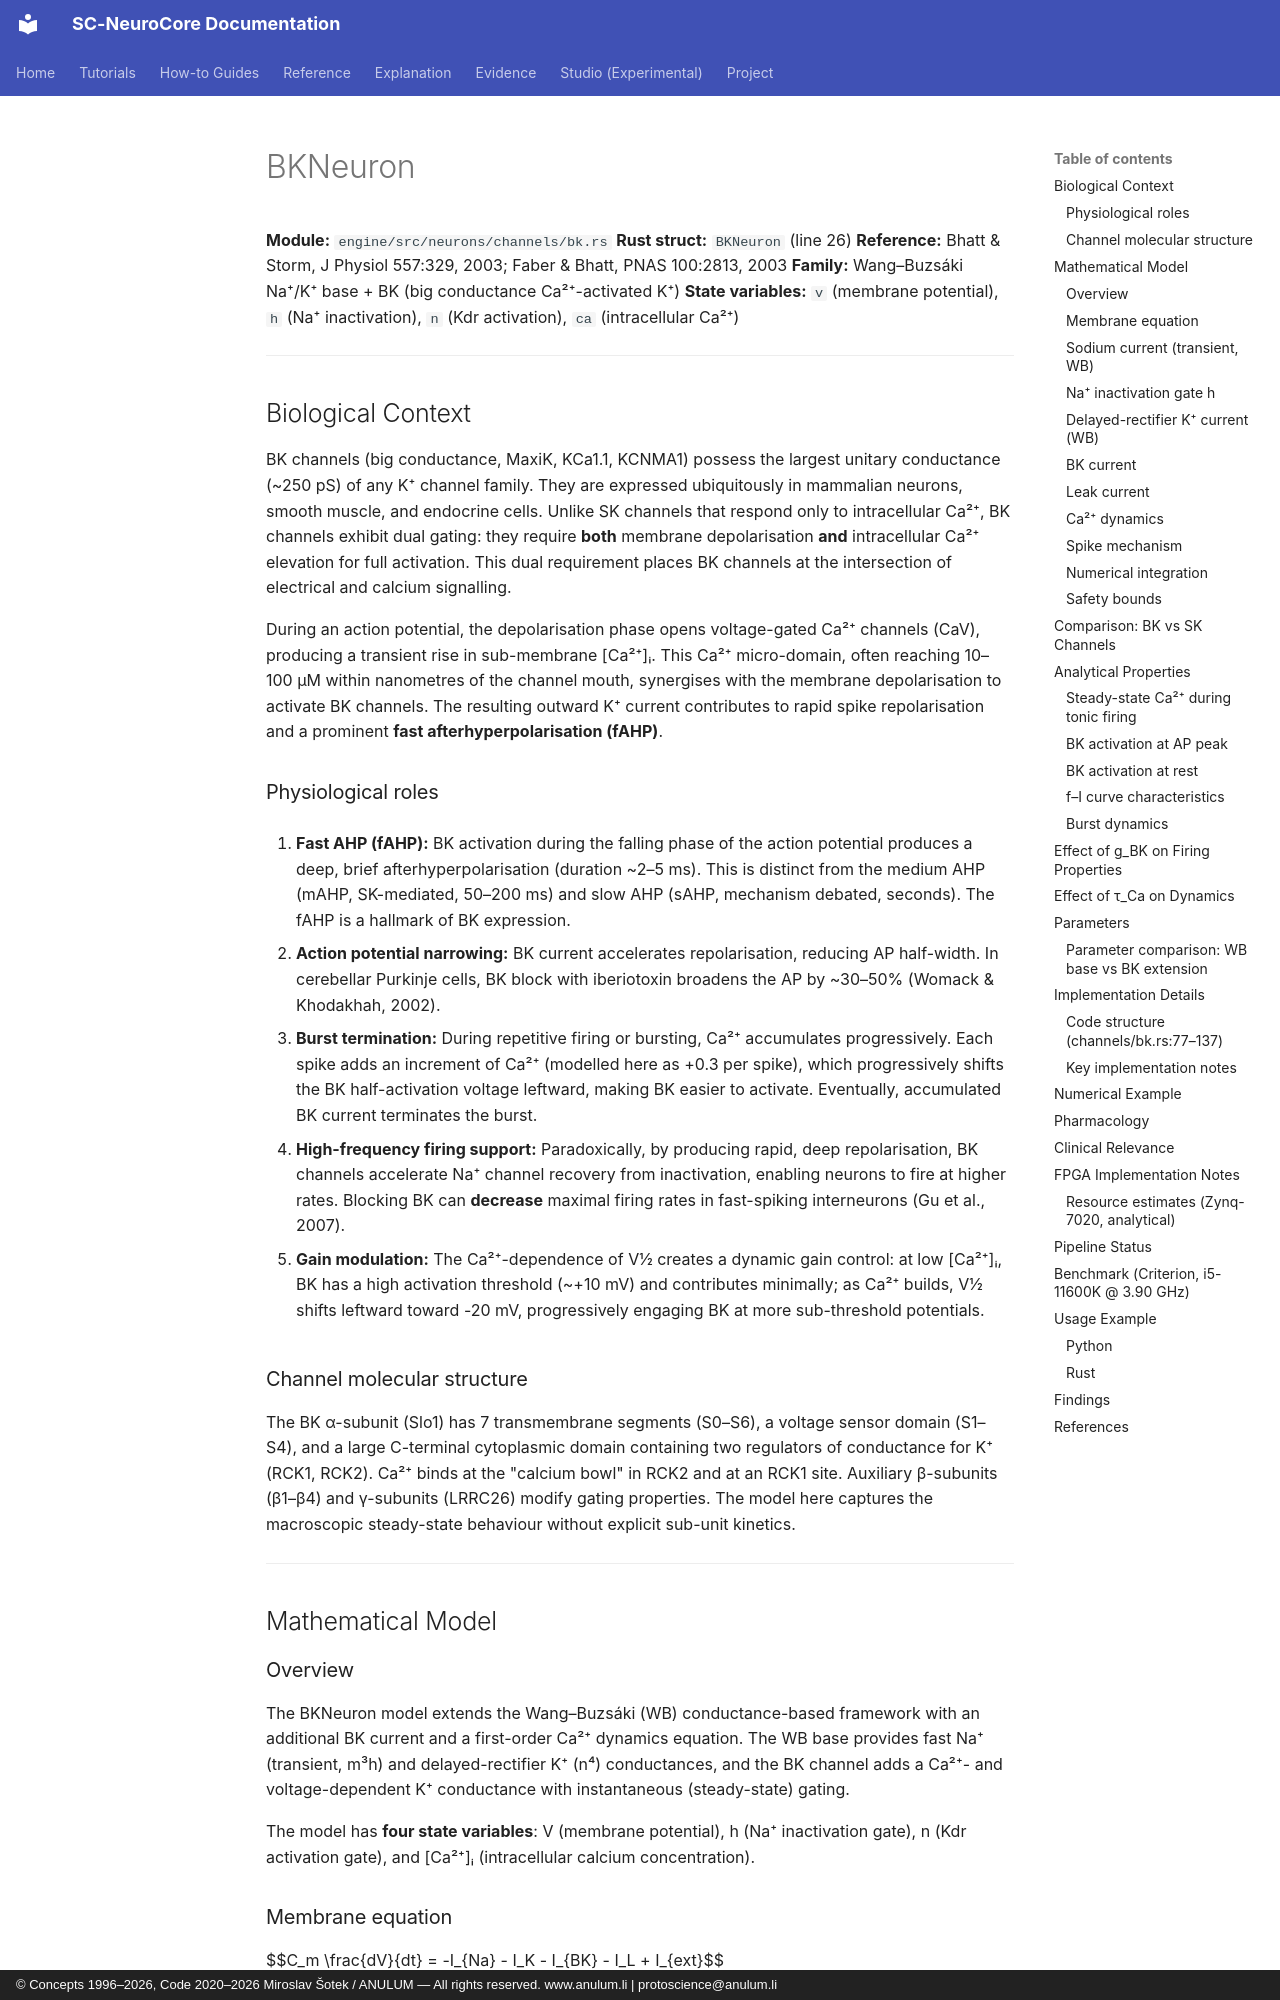

repository: anulum/sc-neurocore · page: api/models/bk_neuron/index.html · generator: mkdocs · copyright: © Concepts 1996–2026, Code 2020–2026 Miroslav Šotek / ANULUM — All rights reserved. www.anulum.li | protoscience@anulum.li

# BKNeuron

**Module:** `engine/src/neurons/channels/bk.rs`
**Rust struct:** `BKNeuron` (line 26)
**Reference:** Bhatt & Storm, J Physiol 557:329, 2003; Faber & Bhatt, PNAS 100:2813, 2003
**Family:** Wang–Buzsáki Na⁺/K⁺ base + BK (big conductance Ca²⁺-activated K⁺)
**State variables:** `v` (membrane potential), `h` (Na⁺ inactivation), `n` (Kdr activation), `ca` (intracellular Ca²⁺)

---

## Biological Context

BK channels (big conductance, MaxiK, KCa1.1, KCNMA1) possess the largest unitary conductance
(~250 pS) of any K⁺ channel family. They are expressed ubiquitously in mammalian neurons,
smooth muscle, and endocrine cells. Unlike SK channels that respond only to intracellular Ca²⁺,
BK channels exhibit dual gating: they require **both** membrane depolarisation **and**
intracellular Ca²⁺ elevation for full activation. This dual requirement places BK channels
at the intersection of electrical and calcium signalling.

During an action potential, the depolarisation phase opens voltage-gated Ca²⁺ channels (CaV),
producing a transient rise in sub-membrane [Ca²⁺]ᵢ. This Ca²⁺ micro-domain, often reaching
10–100 µM within nanometres of the channel mouth, synergises with the membrane depolarisation
to activate BK channels. The resulting outward K⁺ current contributes to rapid spike
repolarisation and a prominent **fast afterhyperpolarisation (fAHP)**.
